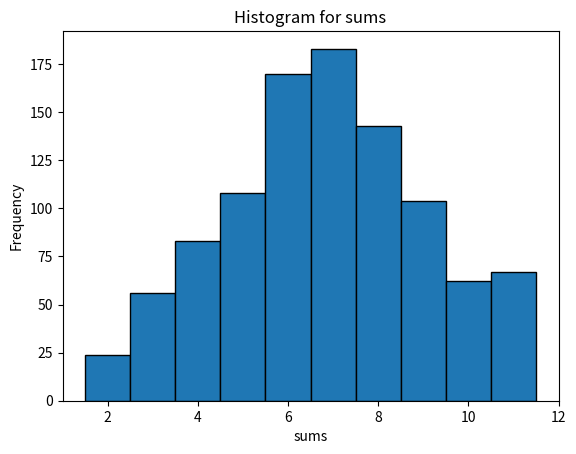

Source code (Python):
import random
import matplotlib.pyplot as plt

def simulate_dice_rolls(num_rolls):
    sums = []
    for _ in range (1000):
        dice1 = random.randint(1,6)
        dice2 = random.randint(1,6)
        roll_sums = dice1 + dice2
        sums.append(dice1 + dice2)
    return sums
    
    
from collections import Counter 
def analyze_sums(sums):
    count = Counter(sums)
    most_common = count.most_common(1)[0][0]
    least_common = min(count, key=count.get)
    return most_common, least_common, count
    

def plot_histogram(sums):
    plt.hist(sums, bins=range(2,13), edgecolor = "black", align = "left")
    plt.title("Histogram for sums")
    plt.xlabel("sums")
    plt.ylabel("Frequency")
    plt.show()
    

findings = None  # Store findings at module level

def main():
    global findings
    num_rolls = 1000
    sums = simulate_dice_rolls(num_rolls)
    most_common, least_common, count = analyze_sums(sums)
    plot_histogram(sums)
    findings = (
        f"Most common sum: {most_common} (occurred {count[most_common]} times)\n"
        f"Least common sum: {least_common} (occurred {count[least_common]} times)"
    )
    print(findings)

if __name__ == "__main__":
    main()
